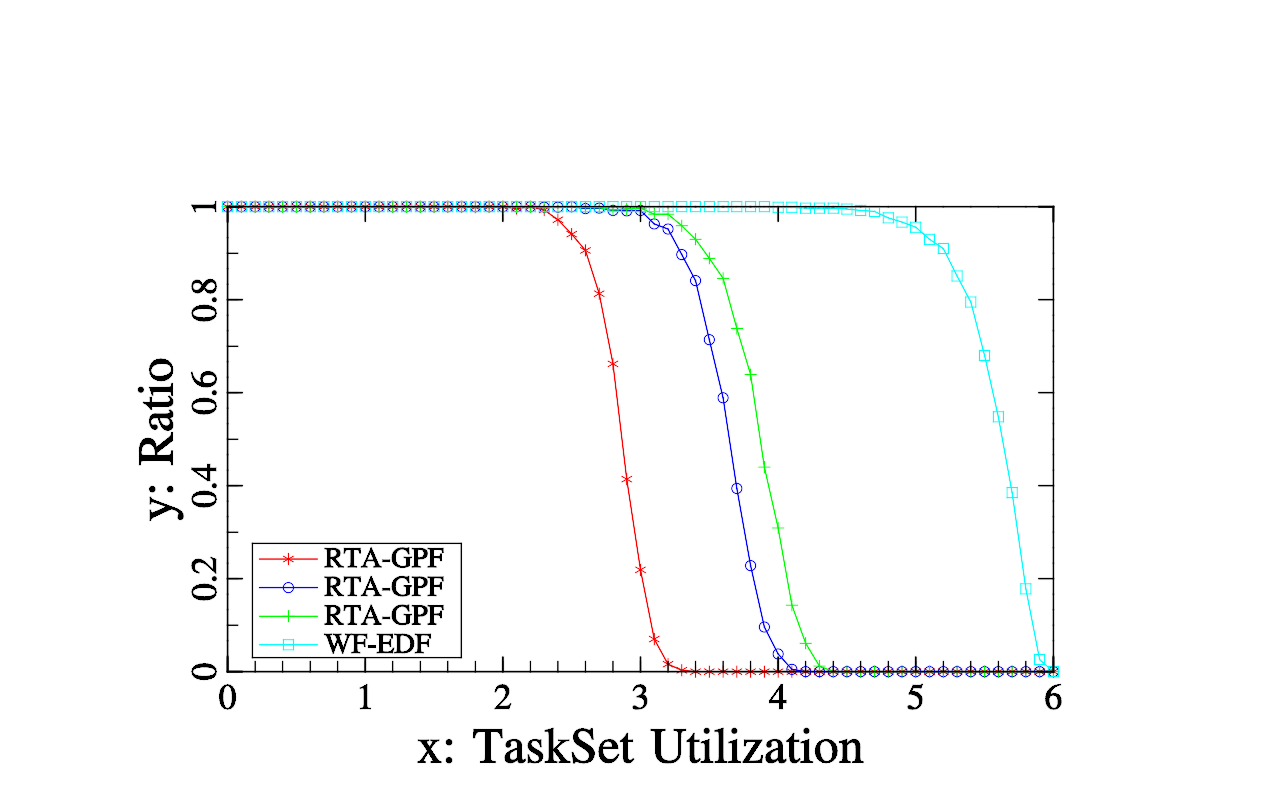

Values plotted in this chart, from the file beside it:
Lambda:20, processor number:6, step:0.1, utilization range:[0-6] period range:[10…
Utilization, RTA-GPF ratio, RTA-GPF ratio, RTA-GPF ratio, WF-EDF ratio, 
0, 1, 1, 1, 1, 
0.1, 1, 1, 1, 1, 
0.2, 1, 1, 1, 1, 
0.3, 1, 1, 1, 1, 
0.4, 1, 1, 1, 1, 
0.5, 1, 1, 1, 1, 
0.6, 1, 1, 1, 1, 
0.7, 1, 1, 1, 1, 
0.8, 1, 1, 1, 1, 
0.9, 1, 1, 1, 1, 
1, 1, 1, 1, 1, 
1.1, 1, 1, 1, 1, 
1.2, 1, 1, 1, 1, 
1.3, 1, 1, 1, 1, 
1.4, 1, 1, 1, 1, 
1.5, 1, 1, 1, 1, 
1.6, 1, 1, 1, 1, 
1.7, 1, 1, 1, 1, 
1.8, 0.999, 1, 1, 1, 
1.9, 1, 1, 1, 1, 
2, 1, 1, 1, 1, 
2.1, 0.996, 1, 1, 1, 
2.2, 1, 1, 1, 1, 
2.3, 0.993, 0.999, 0.999, 1, 
2.4, 0.972, 0.999, 0.999, 1, 
2.5, 0.941, 1, 1, 1, 
2.6, 0.906, 0.996, 0.998, 1, 
2.7, 0.813, 0.997, 0.998, 1, 
2.8, 0.662, 0.992, 0.993, 1, 
2.9, 0.414, 0.991, 0.995, 1, 
3, 0.219, 0.992, 0.997, 1, 
3.1, 0.07, 0.963, 0.984, 1, 
3.2, 0.016, 0.952, 0.984, 1, 
3.3, 0.003, 0.897, 0.959, 1, 
3.4, 0, 0.841, 0.93, 1, 
3.5, 0, 0.714, 0.889, 1, 
3.6, 0, 0.589, 0.846, 1, 
3.7, 0, 0.394, 0.738, 1, 
3.8, 0, 0.228, 0.639, 1, 
3.9, 0, 0.096, 0.44, 1, 
4, 0, 0.038, 0.309, 0.999, 
4.1, 0, 0.005, 0.143, 0.999, 
4.2, 0, 0, 0.061, 0.997, 
4.3, 0, 0, 0.012, 0.997, 
4.4, 0, 0, 0, 0.997, 
4.5, 0, 0, 0, 0.995, 
4.6, 0, 0, 0, 0.992, 
4.7, 0, 0, 0, 0.99, 
4.8, 0, 0, 0, 0.976, 
4.9, 0, 0, 0, 0.967, 
5, 0, 0, 0, 0.956, 
5.1, 0, 0, 0, 0.93, 
5.2, 0, 0, 0, 0.91, 
5.3, 0, 0, 0, 0.851, 
5.4, 0, 0, 0, 0.795, 
5.5, 0, 0, 0, 0.68, 
5.6, 0, 0, 0, 0.548, 
5.7, 0, 0, 0, 0.385, 
5.8, 0, 0, 0, 0.178, 
... 2 more rows
